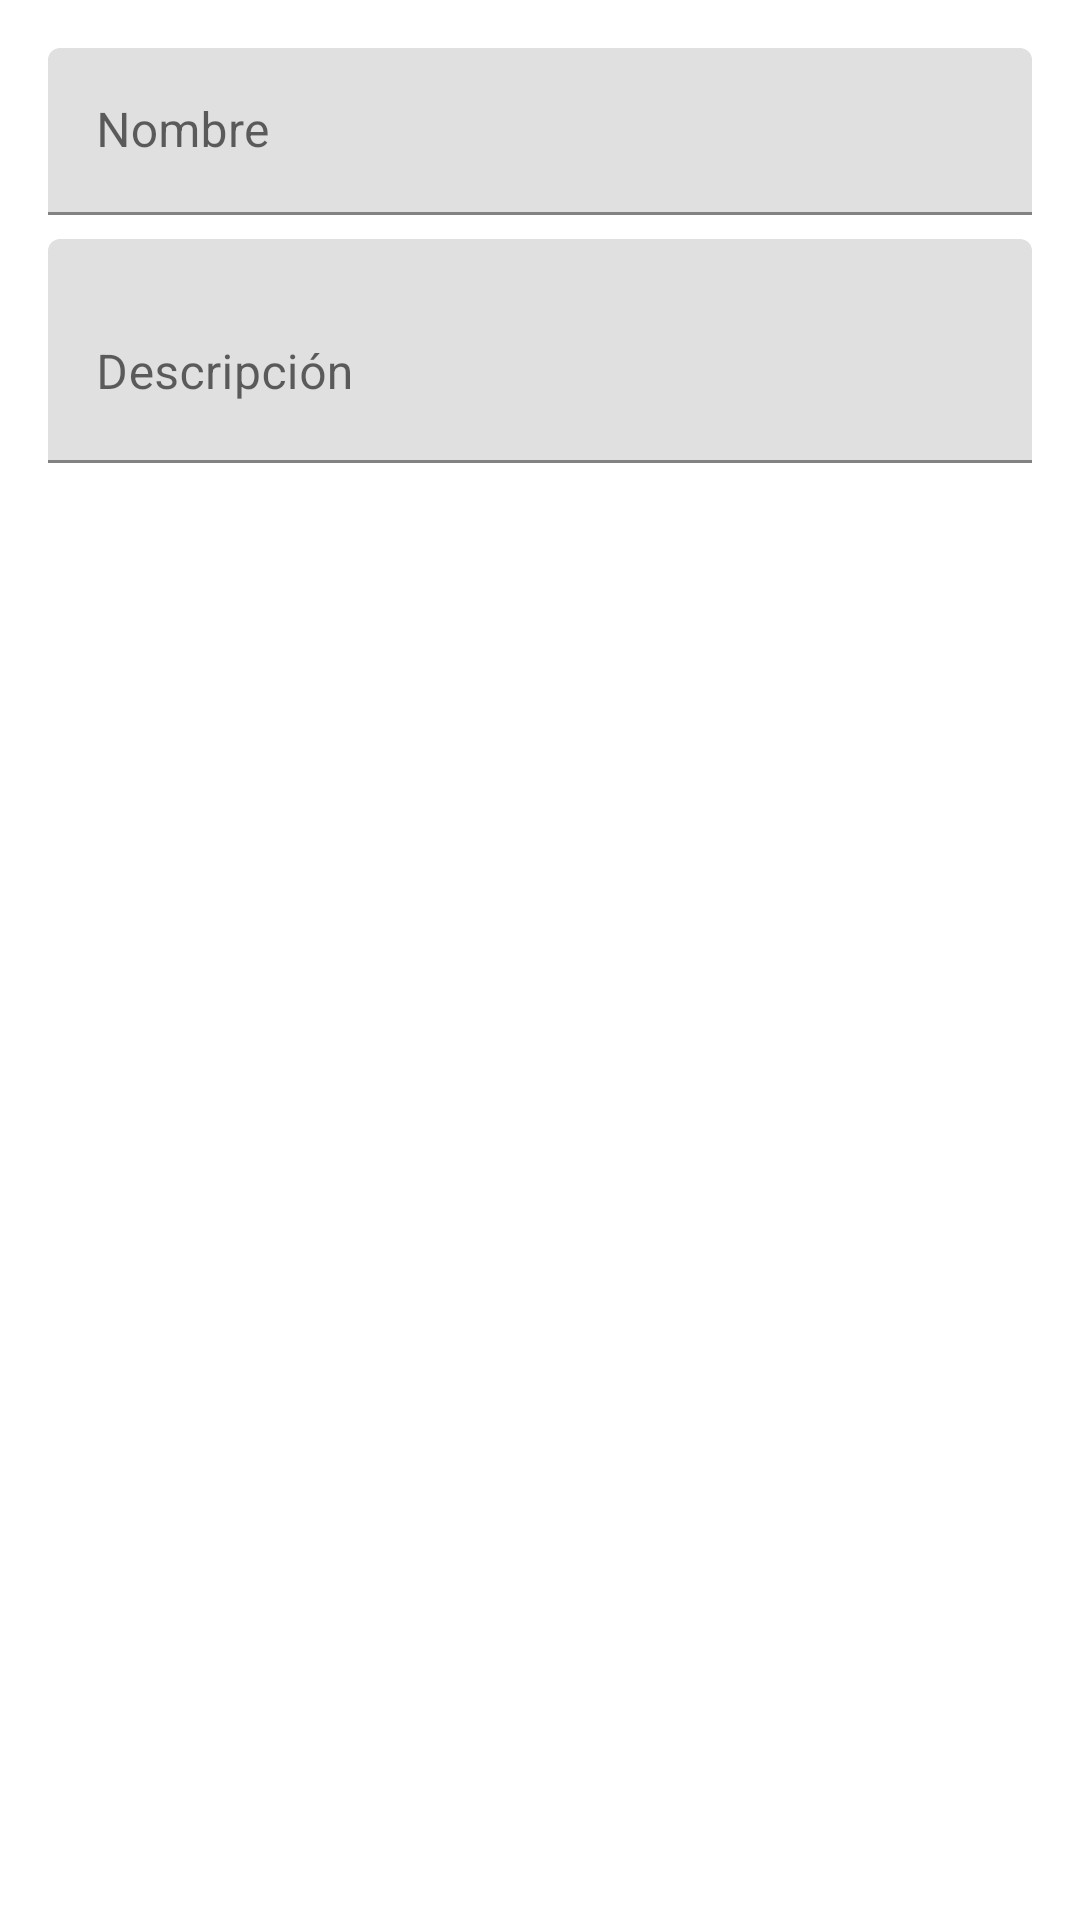

Android layout source for this screen:
<!-- AndroidManifest.xml: application theme Theme.SoftOfManagement -->
<!-- res/layout/dialog_add_categoria.xml -->
<?xml version="1.0" encoding="utf-8"?>
<LinearLayout xmlns:android="http://schemas.android.com/apk/res/android"
    android:layout_width="match_parent"
    android:layout_height="wrap_content"
    android:orientation="vertical"
    android:padding="16dp">

    <com.google.android.material.textfield.TextInputLayout
        android:layout_width="match_parent"
        android:layout_height="wrap_content"
        android:layout_marginBottom="8dp"
        android:hint="Nombre">

        <com.google.android.material.textfield.TextInputEditText
            android:id="@+id/etNombre"
            android:layout_width="match_parent"
            android:layout_height="wrap_content"
            android:inputType="text" />
    </com.google.android.material.textfield.TextInputLayout>

    <com.google.android.material.textfield.TextInputLayout
        android:layout_width="match_parent"
        android:layout_height="wrap_content"
        android:layout_marginBottom="8dp"
        android:hint="Descripción">

        <com.google.android.material.textfield.TextInputEditText
            android:id="@+id/etDescripcion"
            android:layout_width="match_parent"
            android:layout_height="wrap_content"
            android:inputType="textMultiLine"
            android:minLines="2" />
    </com.google.android.material.textfield.TextInputLayout>

</LinearLayout>
<!-- resources referenced by this layout -->
<resources>
  <style name="Theme.SoftOfManagement" parent="Theme.MaterialComponents.DayNight.DarkActionBar">
          
          <item name="colorPrimary">@color/purple_500</item>
          <item name="colorPrimaryVariant">@color/purple_700</item>
          <item name="colorOnPrimary">@color/white</item>
          
          <item name="colorSecondary">@color/teal_200</item>
          <item name="colorSecondaryVariant">@color/teal_700</item>
          <item name="colorOnSecondary">@color/black</item>
          
          <item name="android:statusBarColor">?attr/colorPrimaryVariant</item>
          
      </style>
  <!-- not gathered from this repository: default colours our renderer supplied (Android Studio template values) -->
  <color name="purple_500">#FF6200EE</color>
  <color name="purple_700">#FF3700B3</color>
  <color name="teal_200">#FF03DAC5</color>
  <color name="teal_700">#FF018786</color>
  <color name="black">#FF000000</color>
  <color name="white">#FFFFFFFF</color>
</resources>
